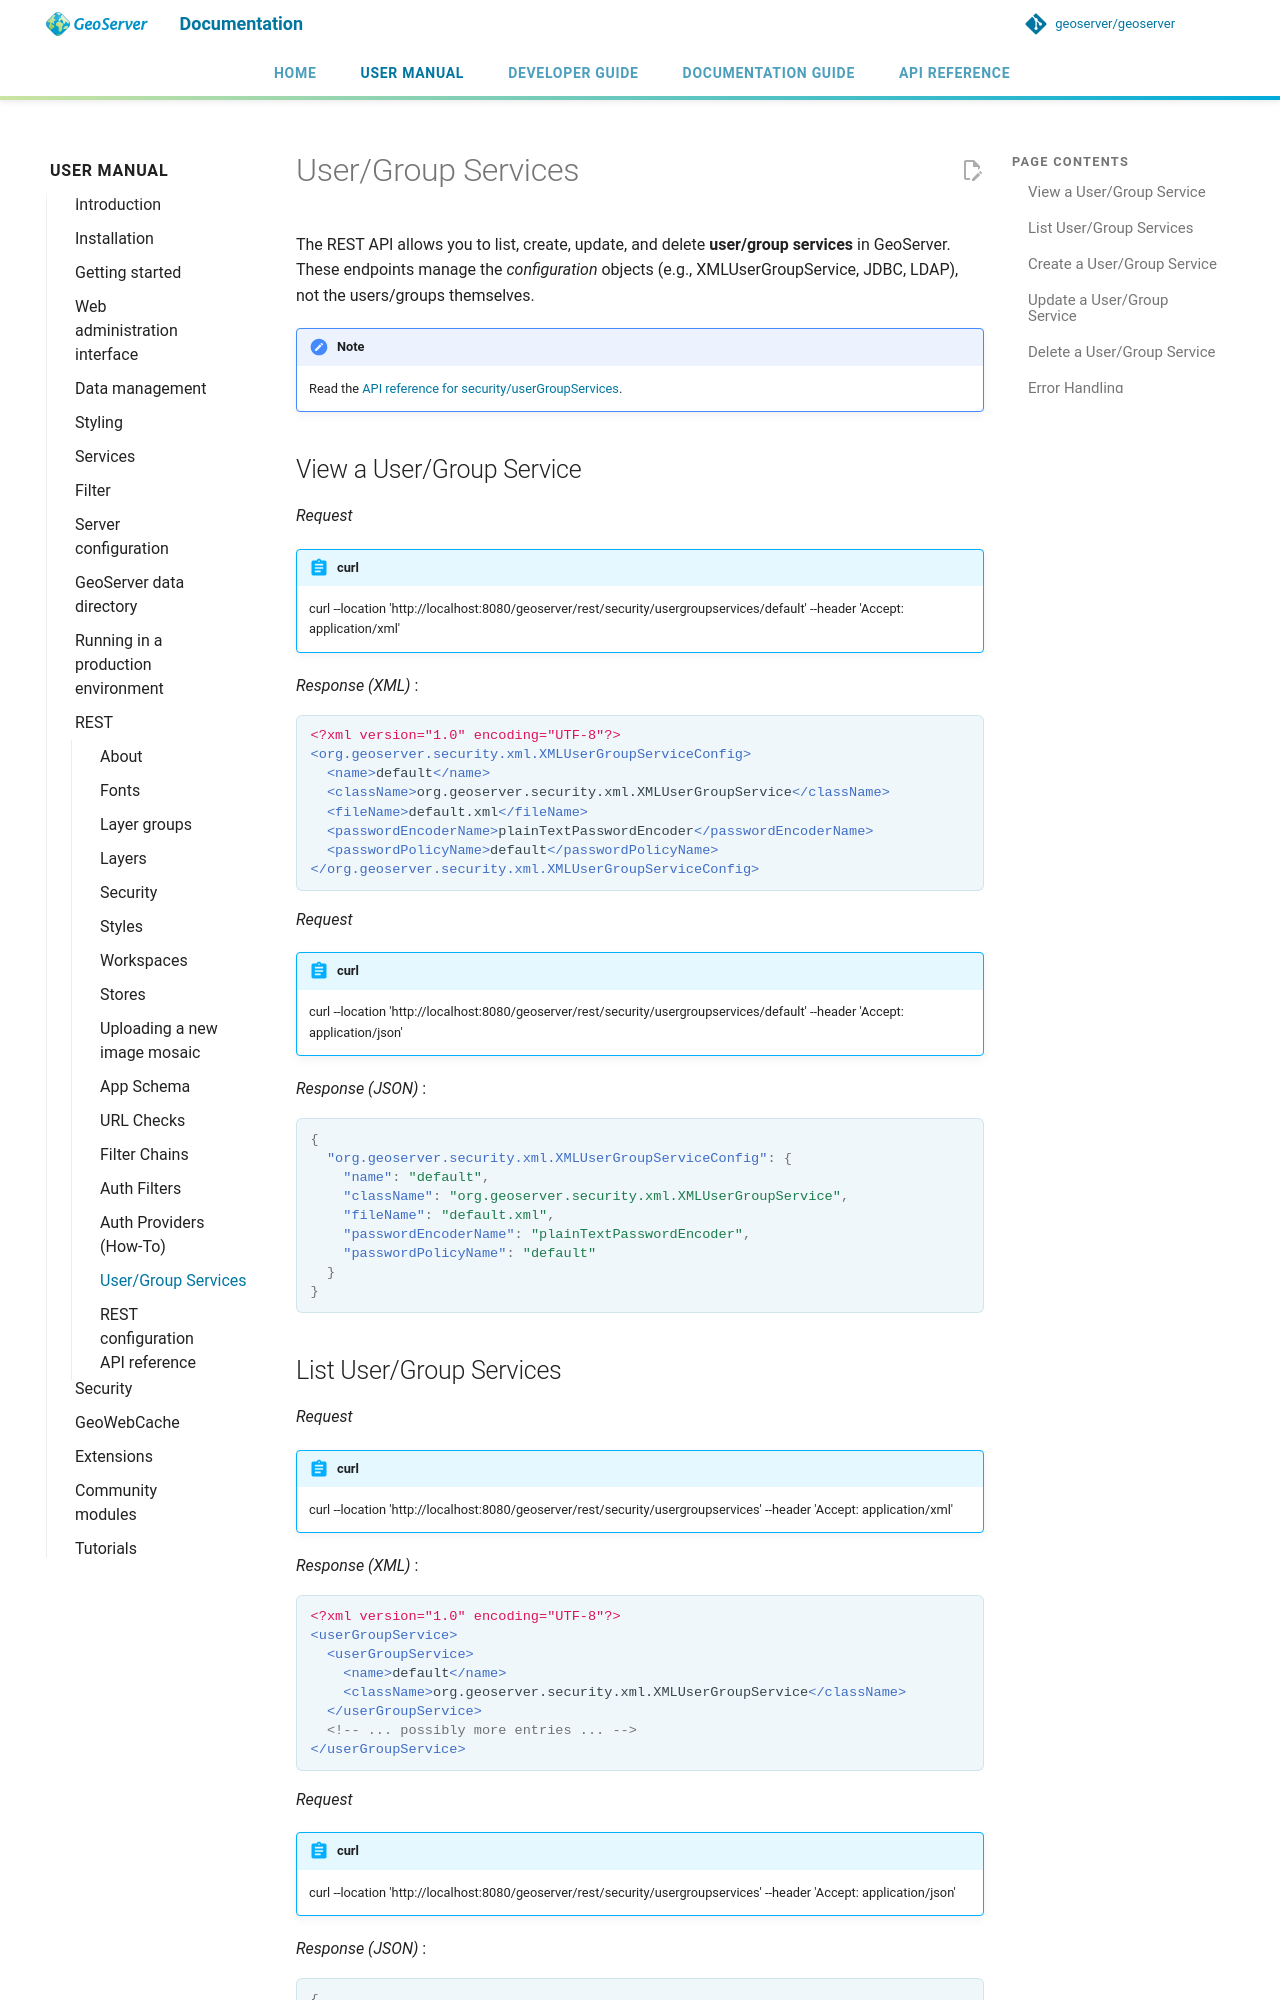

repository: geoserver/geoserver · page: 3.0.x/en/user/rest/usergroupservices/index.html · generator: mkdocs

---
render_macros: true
---

# User/Group Services

The REST API allows you to list, create, update, and delete **user/group services** in GeoServer. These endpoints manage the *configuration* objects (e.g., XMLUserGroupService, JDBC, LDAP), not the users/groups themselves.

!!! note
    Read the [API reference for security/userGroupServices]({{ api_url }}?urls.primaryName=User%20Group%20Services).

## View a User/Group Service

*Request*

!!! abstract "curl"
    curl --location 'http://localhost:8080/geoserver/rest/security/usergroupservices/default' --header 'Accept: application/xml'

*Response (XML)* :

```xml
<?xml version="1.0" encoding="UTF-8"?>
<org.geoserver.security.xml.XMLUserGroupServiceConfig>
  <name>default</name>
  <className>org.geoserver.security.xml.XMLUserGroupService</className>
  <fileName>default.xml</fileName>
  <passwordEncoderName>plainTextPasswordEncoder</passwordEncoderName>
  <passwordPolicyName>default</passwordPolicyName>
</org.geoserver.security.xml.XMLUserGroupServiceConfig>
```

*Request*

!!! abstract "curl"
    curl --location 'http://localhost:8080/geoserver/rest/security/usergroupservices/default' --header 'Accept: application/json'

*Response (JSON)* :

```json
{
  "org.geoserver.security.xml.XMLUserGroupServiceConfig": {
    "name": "default",
    "className": "org.geoserver.security.xml.XMLUserGroupService",
    "fileName": "default.xml",
    "passwordEncoderName": "plainTextPasswordEncoder",
    "passwordPolicyName": "default"
  }
}
```

## List User/Group Services

*Request*

!!! abstract "curl"
    curl --location 'http://localhost:8080/geoserver/rest/security/usergroupservices' --header 'Accept: application/xml'

*Response (XML)* :

```xml
<?xml version="1.0" encoding="UTF-8"?>
<userGroupService>
  <userGroupService>
    <name>default</name>
    <className>org.geoserver.security.xml.XMLUserGroupService</className>
  </userGroupService>
  <!-- ... possibly more entries ... -->
</userGroupService>
```

*Request*

!!! abstract "curl"
    curl --location 'http://localhost:8080/geoserver/rest/security/usergroupservices' --header 'Accept: application/json'

*Response (JSON)* :

```json
{
  "userGroupService": [
    { "name": "default", "className": "org.geoserver.security.xml.XMLUserGroupService" }
  ]
}
```
